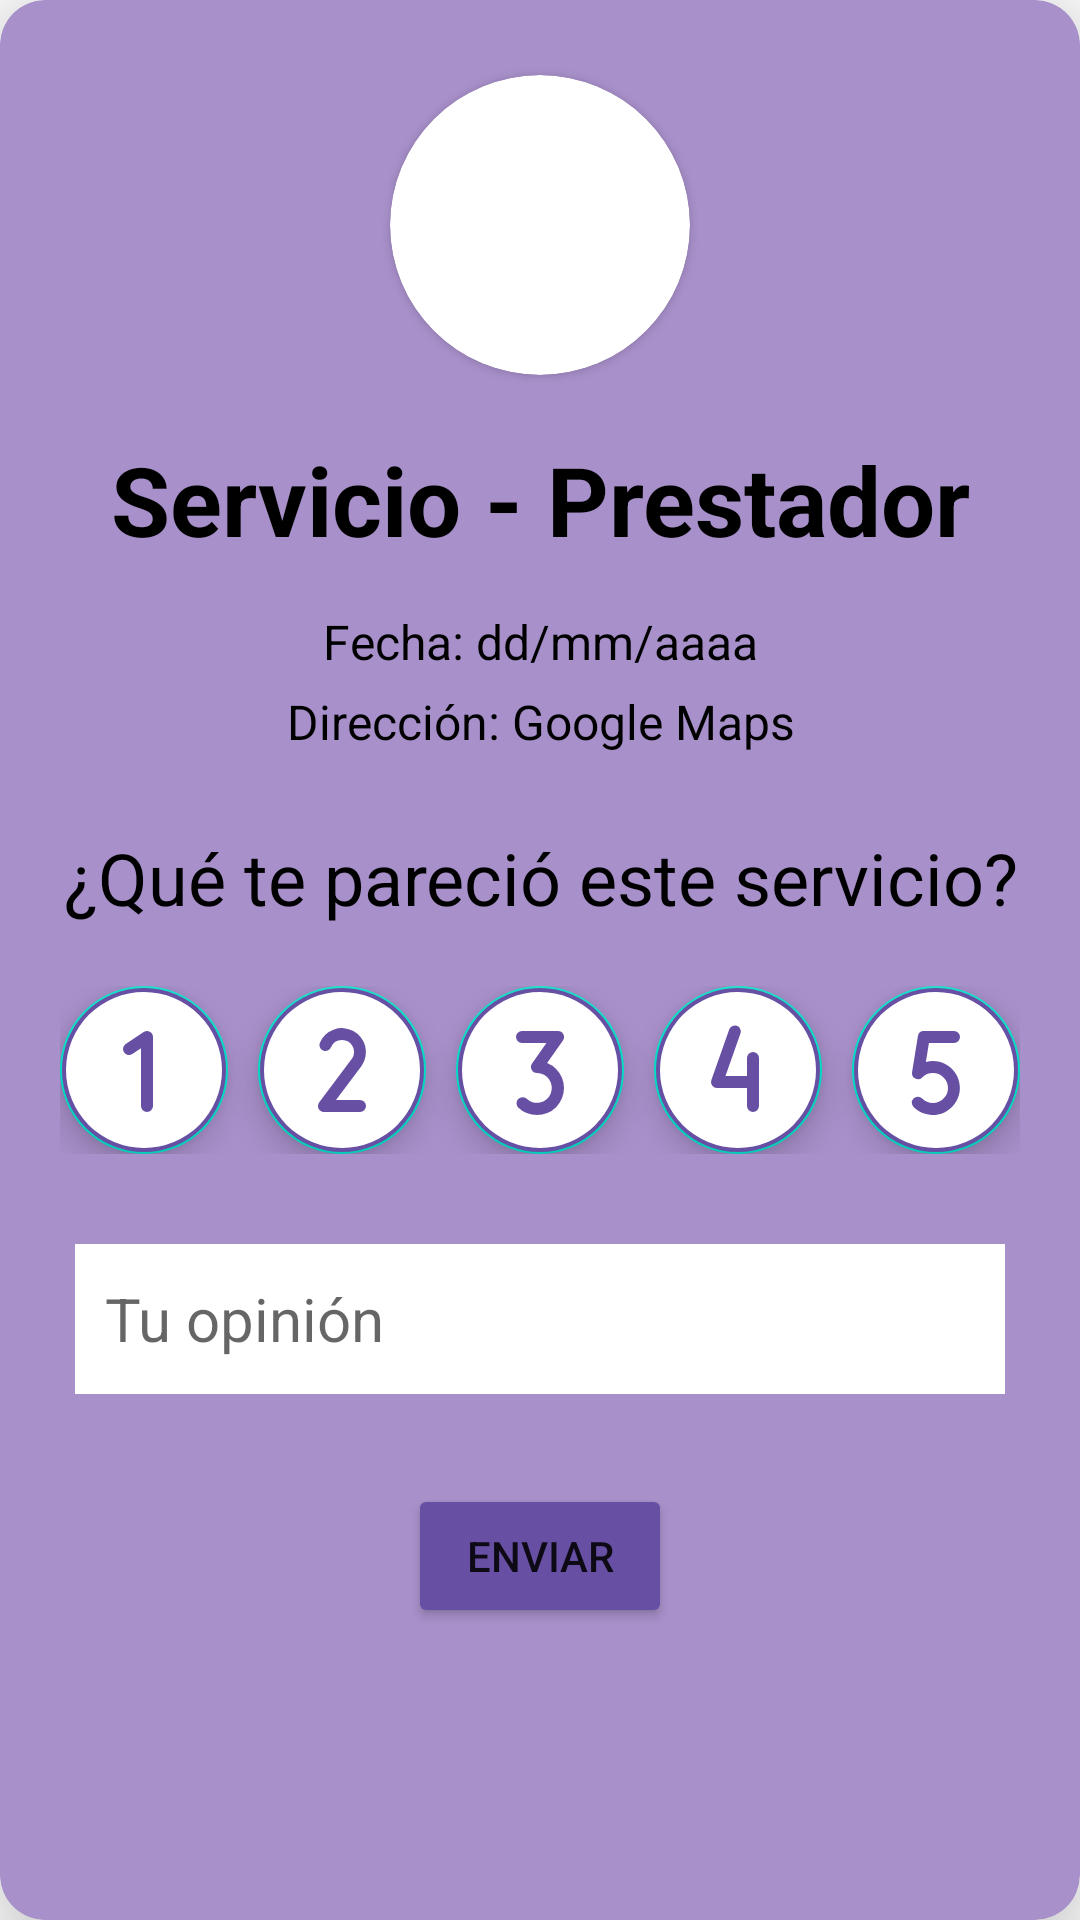

The Android layout XML behind this screen, and the referenced resources:
<!-- AndroidManifest.xml: application theme Theme.ProPPle -->
<!-- res/layout/card_valorar_servicio.xml -->
<?xml version="1.0" encoding="utf-8"?>
<androidx.cardview.widget.CardView xmlns:android="http://schemas.android.com/apk/res/android"
    xmlns:app="http://schemas.android.com/apk/res-auto"
    xmlns:tools="http://schemas.android.com/tools"
    android:id="@+id/cardValorarServicio"
    android:layout_width="match_parent"
    android:layout_height="wrap_content"
    android:layout_margin="20dp"
    app:cardBackgroundColor="@color/rosa_para_input"
    app:cardCornerRadius="15dp"
    app:cardElevation="20dp">

    <androidx.constraintlayout.widget.ConstraintLayout
        android:layout_width="match_parent"
        android:layout_height="wrap_content"
        android:layout_margin="5dp">

        <androidx.cardview.widget.CardView
            android:id="@+id/cardImgPrestador"
            android:layout_width="100dp"
            android:layout_height="100dp"
            android:layout_marginTop="20dp"
            app:cardCornerRadius="50dp"
            app:layout_constraintEnd_toEndOf="parent"
            app:layout_constraintStart_toStartOf="parent"
            app:layout_constraintTop_toTopOf="parent">

            <ImageView
                android:id="@+id/imgPrestador"
                android:layout_width="match_parent"
                android:layout_height="match_parent"
                tools:srcCompat="@drawable/avatar_1" />
        </androidx.cardview.widget.CardView>

        <TextView
            android:id="@+id/txvServicio"
            android:layout_width="wrap_content"
            android:layout_height="wrap_content"
            android:layout_marginTop="20dp"
            android:text="Servicio - Prestador"
            android:textAlignment="center"
            android:textColor="#000000"
            android:textSize="32sp"
            android:textStyle="bold"
            app:layout_constraintEnd_toEndOf="parent"
            app:layout_constraintStart_toStartOf="parent"
            app:layout_constraintTop_toBottomOf="@+id/cardImgPrestador" />

        <LinearLayout
            android:id="@+id/linearLayout20"
            android:layout_width="match_parent"
            android:layout_height="wrap_content"
            android:layout_marginTop="10dp"
            android:orientation="vertical"
            app:layout_constraintEnd_toEndOf="parent"
            app:layout_constraintStart_toStartOf="parent"
            app:layout_constraintTop_toBottomOf="@+id/txvServicio">

            <TextView
                android:id="@+id/txvFecha"
                android:layout_width="match_parent"
                android:layout_height="wrap_content"
                android:layout_marginTop="5dp"
                android:text="Fecha: dd/mm/aaaa"
                android:textAlignment="center"
                android:textColor="#000000"
                android:textSize="16sp" />

            <TextView
                android:id="@+id/txvDireccion"
                android:layout_width="match_parent"
                android:layout_height="wrap_content"
                android:layout_marginTop="5dp"
                android:layout_marginBottom="5dp"
                android:text="Dirección: Google Maps"
                android:textAlignment="center"
                android:textColor="#000000"
                android:textSize="16sp" />
        </LinearLayout>

        <TextView
            android:id="@+id/txvPregunta"
            android:layout_width="wrap_content"
            android:layout_height="wrap_content"
            android:layout_marginTop="20dp"
            android:text="¿Qué te pareció este servicio?"
            android:textAlignment="center"
            android:textColor="#000000"
            android:textSize="24sp"
            app:layout_constraintEnd_toEndOf="parent"
            app:layout_constraintStart_toStartOf="parent"
            app:layout_constraintTop_toBottomOf="@+id/linearLayout20" />

        <LinearLayout
            android:id="@+id/linearLayout21"
            android:layout_width="wrap_content"
            android:layout_height="0dp"
            android:layout_marginTop="20dp"
            android:orientation="horizontal"
            app:layout_constraintEnd_toEndOf="parent"
            app:layout_constraintStart_toStartOf="parent"
            app:layout_constraintTop_toBottomOf="@+id/txvPregunta">

            <com.google.android.material.floatingactionbutton.FloatingActionButton
                android:id="@+id/floatingActionButton"
                android:layout_width="wrap_content"
                android:layout_height="wrap_content"
                android:layout_marginRight="10dp"
                android:layout_weight="1"
                android:backgroundTint="#6750A4"
                android:clickable="true"
                app:maxImageSize="64dp"
                app:srcCompat="@drawable/ic_one_bold_score"
                app:tint="#FFFFFF"
                tools:ignore="SpeakableTextPresentCheck" />

            <com.google.android.material.floatingactionbutton.FloatingActionButton
                android:id="@+id/floatingActionButton2"
                android:layout_width="wrap_content"
                android:layout_height="wrap_content"
                android:layout_marginRight="10dp"
                android:layout_weight="1"
                android:backgroundTint="#6750A4"
                android:clickable="true"
                app:maxImageSize="64dp"
                app:srcCompat="@drawable/ic_two_bold_score"
                app:tint="#FFFFFF"
                tools:ignore="SpeakableTextPresentCheck" />

            <com.google.android.material.floatingactionbutton.FloatingActionButton
                android:id="@+id/floatingActionButton3"
                android:layout_width="wrap_content"
                android:layout_height="wrap_content"
                android:layout_marginRight="10dp"
                android:layout_weight="1"
                android:backgroundTint="#6750A4"
                android:clickable="true"
                app:maxImageSize="64dp"
                app:srcCompat="@drawable/ic_three_bold_score"
                app:tint="#FFFFFF"
                tools:ignore="SpeakableTextPresentCheck" />

            <com.google.android.material.floatingactionbutton.FloatingActionButton
                android:id="@+id/floatingActionButton4"
                android:layout_width="wrap_content"
                android:layout_height="wrap_content"
                android:layout_marginRight="10dp"
                android:layout_weight="1"
                android:backgroundTint="#6750A4"
                android:clickable="true"
                app:maxImageSize="64dp"
                app:srcCompat="@drawable/ic_four_bold_score"
                app:tint="#FFFFFF"
                tools:ignore="SpeakableTextPresentCheck" />

            <com.google.android.material.floatingactionbutton.FloatingActionButton
                android:id="@+id/floatingActionButton5"
                android:layout_width="wrap_content"
                android:layout_height="wrap_content"
                android:layout_weight="1"
                android:backgroundTint="#6750A4"
                android:clickable="true"
                app:maxImageSize="64dp"
                app:srcCompat="@drawable/ic_five_bold_score"
                app:tint="#FFFFFF"
                tools:ignore="SpeakableTextPresentCheck" />
        </LinearLayout>

        <LinearLayout
            android:id="@+id/linearLayout22"
            android:layout_width="0dp"
            android:layout_height="wrap_content"
            android:layout_marginTop="30dp"
            android:orientation="horizontal"
            app:layout_constraintEnd_toEndOf="parent"
            app:layout_constraintStart_toStartOf="parent"
            app:layout_constraintTop_toBottomOf="@+id/linearLayout21">

            <EditText
                android:id="@+id/InOpinion"
                android:layout_width="match_parent"
                android:layout_height="50dp"
                android:layout_marginLeft="20dp"
                android:layout_marginRight="20dp"
                android:background="@color/rosa_para_input"
                android:backgroundTint="#FFFFFF"
                android:ems="10"
                android:hint="Tu opinión"
                android:inputType="textEmailAddress"
                android:paddingStart="10dp"
                android:paddingEnd="10dp"
                android:textSize="20sp" />

        </LinearLayout>

        <Button
            android:id="@+id/btnEnviarOpinion"
            android:layout_width="wrap_content"
            android:layout_height="wrap_content"
            android:layout_marginTop="30dp"
            android:layout_marginBottom="20dp"
            android:backgroundTint="#6750A4"
            android:text="Enviar"
            app:layout_constraintBottom_toBottomOf="parent"
            app:layout_constraintEnd_toEndOf="parent"
            app:layout_constraintStart_toStartOf="parent"
            app:layout_constraintTop_toBottomOf="@+id/linearLayout22" />

    </androidx.constraintlayout.widget.ConstraintLayout>
</androidx.cardview.widget.CardView>
<!-- resources referenced by this layout -->
<resources>
  <color name="rosa_para_input">#A890CA</color>
  <!-- drawable avatar_1 (drawable) -->
  <vector xmlns:android="http://schemas.android.com/apk/res/android"
          android:width="128dp"
          android:height="128dp"
          android:viewportHeight="128.0"
          android:viewportWidth="128.0">
      <path
              android:fillColor="#FFF"
              android:pathData="M0 0h128v128h-128z" />
  
  </vector>
  <!-- drawable ic_four_bold_score (drawable) -->
  <vector xmlns:android="http://schemas.android.com/apk/res/android"
      android:width="256dp"
      android:height="256dp"
      android:viewportWidth="256"
      android:viewportHeight="256">
    <path
        android:fillColor="#FF000000"
        android:pathData="M128,24A104,104 0,1 0,232 128,104.2 104.2,0 0,0 128,24ZM156,176a8,8 0,0 1,-16 0L140,152L100,152a8,8 0,0 1,-6.5 -3.4,7.9 7.9,0 0,1 -1,-7.3l24,-68a8,8 0,0 1,15 5.4L111.3,136L140,136L140,112a8,8 0,0 1,16 0Z"/>
  </vector>
  <!-- drawable ic_one_bold_score (drawable) -->
  <vector xmlns:android="http://schemas.android.com/apk/res/android"
      android:width="256dp"
      android:height="256dp"
      android:viewportWidth="256"
      android:viewportHeight="256">
    <path
        android:fillColor="#FF000000"
        android:pathData="M128,24A104,104 0,1 0,232 128,104.2 104.2,0 0,0 128,24ZM140,176a8,8 0,0 1,-16 0L124,98.9l-11.6,7.8a8,8 0,0 1,-8.8 -13.4l24,-16a8.3,8.3 0,0 1,8.2 -0.4A8,8 0,0 1,140 84Z"/>
  </vector>
  <!-- drawable ic_three_bold_score (drawable) -->
  <vector xmlns:android="http://schemas.android.com/apk/res/android"
      android:width="256dp"
      android:height="256dp"
      android:viewportWidth="256"
      android:viewportHeight="256">
    <path
        android:fillColor="#FF000000"
        android:pathData="M128,24A104,104 0,1 0,232 128,104.2 104.2,0 0,0 128,24ZM149.5,177.5a36.2,36.2 0,0 1,-51 0,8.1 8.1,0 0,1 11.4,-11.4A19.9,19.9 0,1 0,124 132a8.1,8.1 0,0 1,-7.1 -4.3,8 8,0 0,1 0.5,-8.3L136.6,92L104,92a8,8 0,0 1,0 -16h48a8.1,8.1 0,0 1,7.1 4.3,8 8,0 0,1 -0.5,8.3l-21.1,30a37.9,37.9 0,0 1,12 7.9,36.2 36.2,0 0,1 0,51Z"/>
  </vector>
  <!-- drawable ic_two_bold_score (drawable) -->
  <vector xmlns:android="http://schemas.android.com/apk/res/android"
      android:width="256dp"
      android:height="256dp"
      android:viewportWidth="256"
      android:viewportHeight="256">
    <path
        android:fillColor="#FF000000"
        android:pathData="M128,24A104,104 0,1 0,232 128,104.2 104.2,0 0,0 128,24ZM152,168a8,8 0,0 1,0 16L104,184a7.3,7.3 0,0 1,-2.5 -0.4A8,8 0,0 1,96 176a7.5,7.5 0,0 1,1.7 -4.9l43.7,-58.3A16,16 0,0 0,128 88a15.9,15.9 0,0 0,-14.7 9.8,8 8,0 0,1 -14.8,-6.3 32,32 0,1 1,56 30.4l-0.2,0.3L120,168Z"/>
  </vector>
  <style name="Theme.ProPPle" parent="Theme.MaterialComponents.DayNight.DarkActionBar">
          
          <item name="colorPrimary">@color/purple_500</item>
          <item name="colorPrimaryVariant">@color/purple_700</item>
          <item name="colorOnPrimary">@color/white</item>
          
          <item name="colorSecondary">@color/teal_200</item>
          <item name="colorSecondaryVariant">@color/teal_700</item>
          <item name="colorOnSecondary">@color/black</item>
          
          <item name="android:statusBarColor" tools:targetApi="l">?attr/colorPrimaryVariant</item>
          
      </style>
  <color name="purple_500">#FF6200EE</color>
  <color name="purple_700">#FF3700B3</color>
  <color name="white">#FFFFFFFF</color>
  <color name="teal_200">#FF03DAC5</color>
  <color name="teal_700">#FF018786</color>
  <color name="black">#FF000000</color>
</resources>
